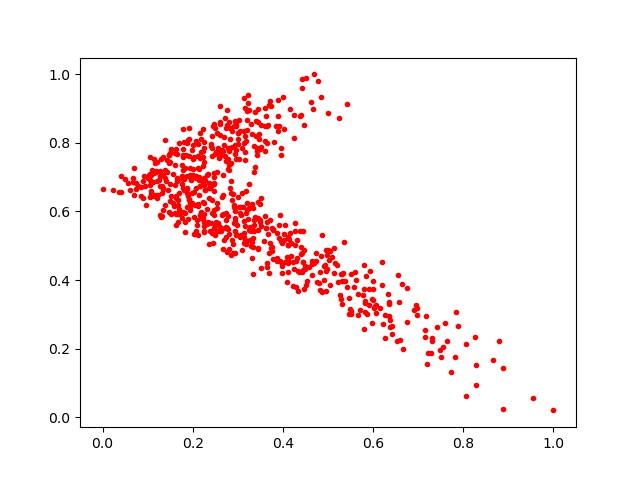

Source data for this figure (header and first rows):
0.48394945, 0.47128066
0.234, 0.7092
0.3322, 0.6218
0.2707, 0.8742
0.2799, 0.4892
0.1144, 0.7129
0.7506, 0.1762
0.1773, 0.5808
0.4116, 0.4583
0.1074, 0.6611
0.5021, 0.459
0.3456, 0.5453
0.5969, 0.2759
0.5163, 0.4493
0.09344, 0.6737
1.0, 0.01967
0.1885, 0.6132
0.2875, 0.5168
0.1948, 0.6129
0.1202, 0.7456
0.1607, 0.5948
0.2407, 0.7923
0.1697, 0.8
0.1685, 0.6069
0.4536, 0.3977
0.5332, 0.4194
0.07825, 0.6755
0.3733, 0.9083
0.2169, 0.7563
0.5455, 0.3
0.1332, 0.6034
0.3092, 0.7839
0.4503, 0.9897
0.1622, 0.7811
0.3964, 0.5151
0.3614, 0.878
0.3989, 0.4192
0.2569, 0.5668
0.06897, 0.6485
0.4344, 0.4266
0.6383, 0.2825
0.387, 0.4657
0.2663, 0.7075
0.2276, 0.6615
0.335, 0.562
0.1627, 0.593
0.1045, 0.7579
0.3341, 0.5235
0.3896, 0.9256
0.3239, 0.6099
0.5055, 0.4834
0.1194, 0.7173
0.1378, 0.7203
0.2463, 0.603
0.4034, 0.5164
0.7194, 0.154
0.1442, 0.6628
0.1038, 0.7077
0.5198, 0.4426
0.2571, 0.7862
0.1804, 0.695
... 615 more rows
